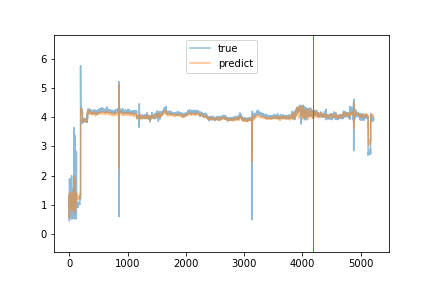

The table this chart was drawn from, first rows:
true, predict
0.59, 1.017
1.31, 1.355
0.47, 0.7694
0.44, 0.559
0.76, 1.307
0.73, 1.212
1.89, 1.203
0.8, 1.404
0.57, 1.115
1.41, 1.02
1.29, 1.07
1.31, 1.36
0.53, 1.163
0.58, 0.8977
0.6, 1.164
0.6, 1.034
0.61, 0.928
0.57, 0.8465
1.56, 0.9092
0.57, 1.327
0.61, 1.098
0.65, 1.086
0.67, 1.037
0.71, 1.157
0.72, 0.9603
0.78, 0.9101
0.76, 1.084
0.89, 1.079
0.76, 1.081
0.74, 1.068
0.89, 1.07
0.73, 1.063
0.76, 1.046
0.73, 1.052
0.71, 1.04
0.67, 1.042
0.65, 1.028
0.63, 1.022
0.61, 1.006
0.63, 0.9971
2, 1.015
1.43, 1.407
1.32, 1.371
1.3, 1.332
0.54, 1.388
1.36, 1.236
1.42, 1.281
0.5, 1.128
0.55, 0.9513
0.63, 0.8745
0.58, 0.9992
0.59, 1.05
0.58, 0.8092
0.58, 0.8953
0.6, 1.029
0.6, 1.033
0.57, 1.044
0.61, 1.026
0.61, 1.034
0.61, 1.037
... 5,161 more rows
